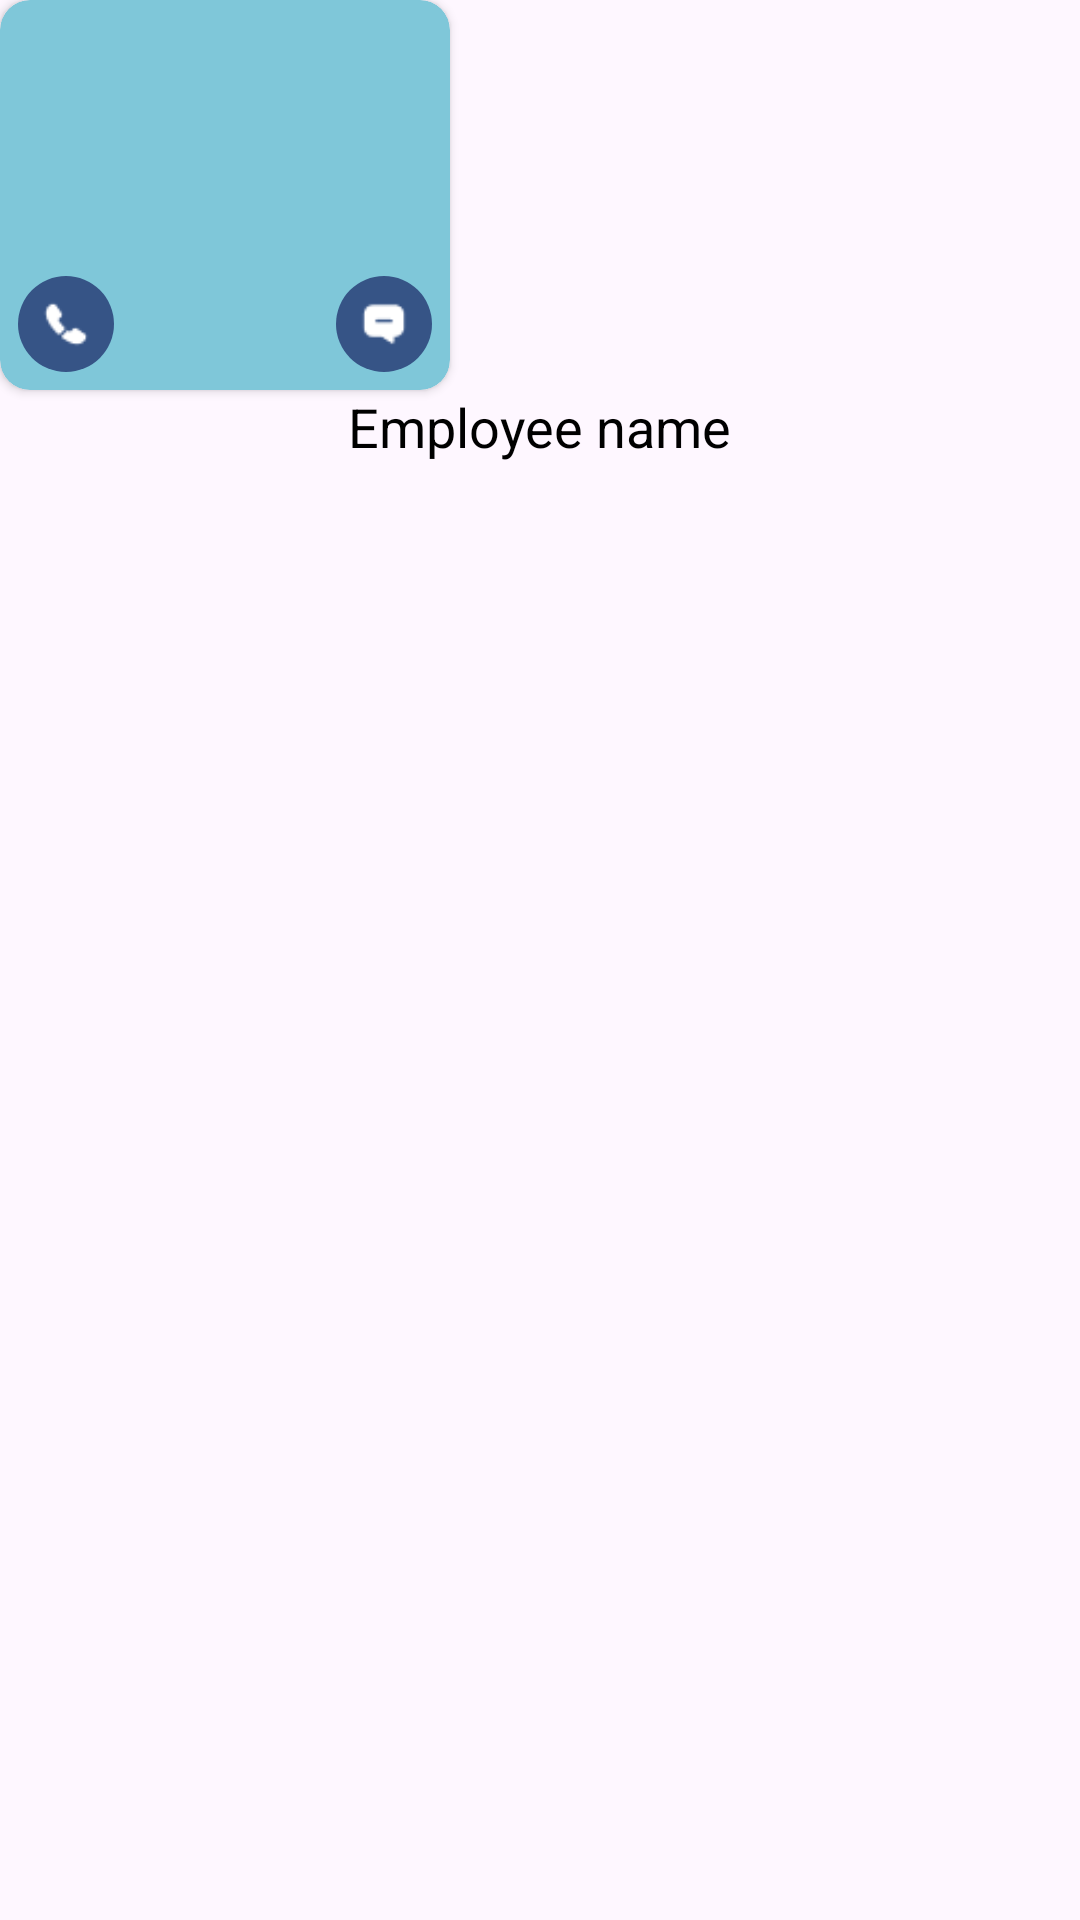

The Android layout XML behind this screen, and the referenced resources:
<!-- AndroidManifest.xml: application theme Theme.IEmployees -->
<!-- res/layout/grid_profile.xml -->
<?xml version="1.0" encoding="utf-8"?>
<LinearLayout xmlns:android="http://schemas.android.com/apk/res/android"
    xmlns:app="http://schemas.android.com/apk/res-auto"
    android:layout_width="wrap_content"
    android:layout_height="wrap_content"
    android:layout_margin="16dp"
    android:orientation="vertical">

    <androidx.cardview.widget.CardView
        android:layout_width="150dp"
        android:layout_height="wrap_content"
        app:cardCornerRadius="10dp"
        app:cardBackgroundColor="@color/blue">

        <ImageView
            android:id="@+id/employeeImage"
            android:layout_width="150dp"
            android:layout_height="130dp"
            android:src="@drawable/profile_placeholder"
            android:contentDescription="Employee picture" />

        <RelativeLayout
            android:layout_width="match_parent"
            android:layout_height="wrap_content"
            android:layout_gravity="bottom"
            android:layout_below="@id/employeeImage">

            <ImageView
                android:id="@+id/image1"
                android:layout_width="32dp"
                android:layout_height="32dp"
                android:layout_alignParentStart="true"
                android:layout_margin="6dp"
                android:background="@drawable/circular_background"
                android:src="@drawable/ic_call" />

            <ImageView
                android:id="@+id/image2"
                android:layout_width="32dp"
                android:layout_height="32dp"
                android:layout_alignParentEnd="true"
                android:layout_margin="6dp"
                android:background="@drawable/circular_background"
                android:src="@drawable/ic_message" />
        </RelativeLayout>

    </androidx.cardview.widget.CardView>

    <TextView
        android:id="@+id/employeeNameText"
        android:layout_width="wrap_content"
        android:layout_height="wrap_content"
        android:layout_gravity="center"
        android:textColor="@color/black"
        android:text="Employee name"
        android:textSize="18sp" />
</LinearLayout>
<!-- resources referenced by this layout -->
<resources>
  <color name="black">#FF000000</color>
  <color name="blue">#7FC7D9</color>
  <!-- drawable circular_background (drawable) -->
  <?xml version="1.0" encoding="utf-8"?>
  <shape xmlns:android="http://schemas.android.com/apk/res/android">
      <solid android:color="@color/darkBlue" />
      <corners android:radius="1000dp" />
      <padding android:left="8dp" android:right="8dp" android:top="8dp" android:bottom="8dp" />
  </shape>
  <!-- drawable ic_call: png bitmap (drawable, 317 bytes) -->
  <!-- drawable ic_message: png bitmap (drawable, 316 bytes) -->
  <style name="Theme.IEmployees" parent="Base.Theme.IEmployees" />
  <color name="darkBlue">#365486</color>
  <style name="Base.Theme.IEmployees" parent="Theme.Material3.DayNight.NoActionBar">
          
          
      </style>
</resources>
